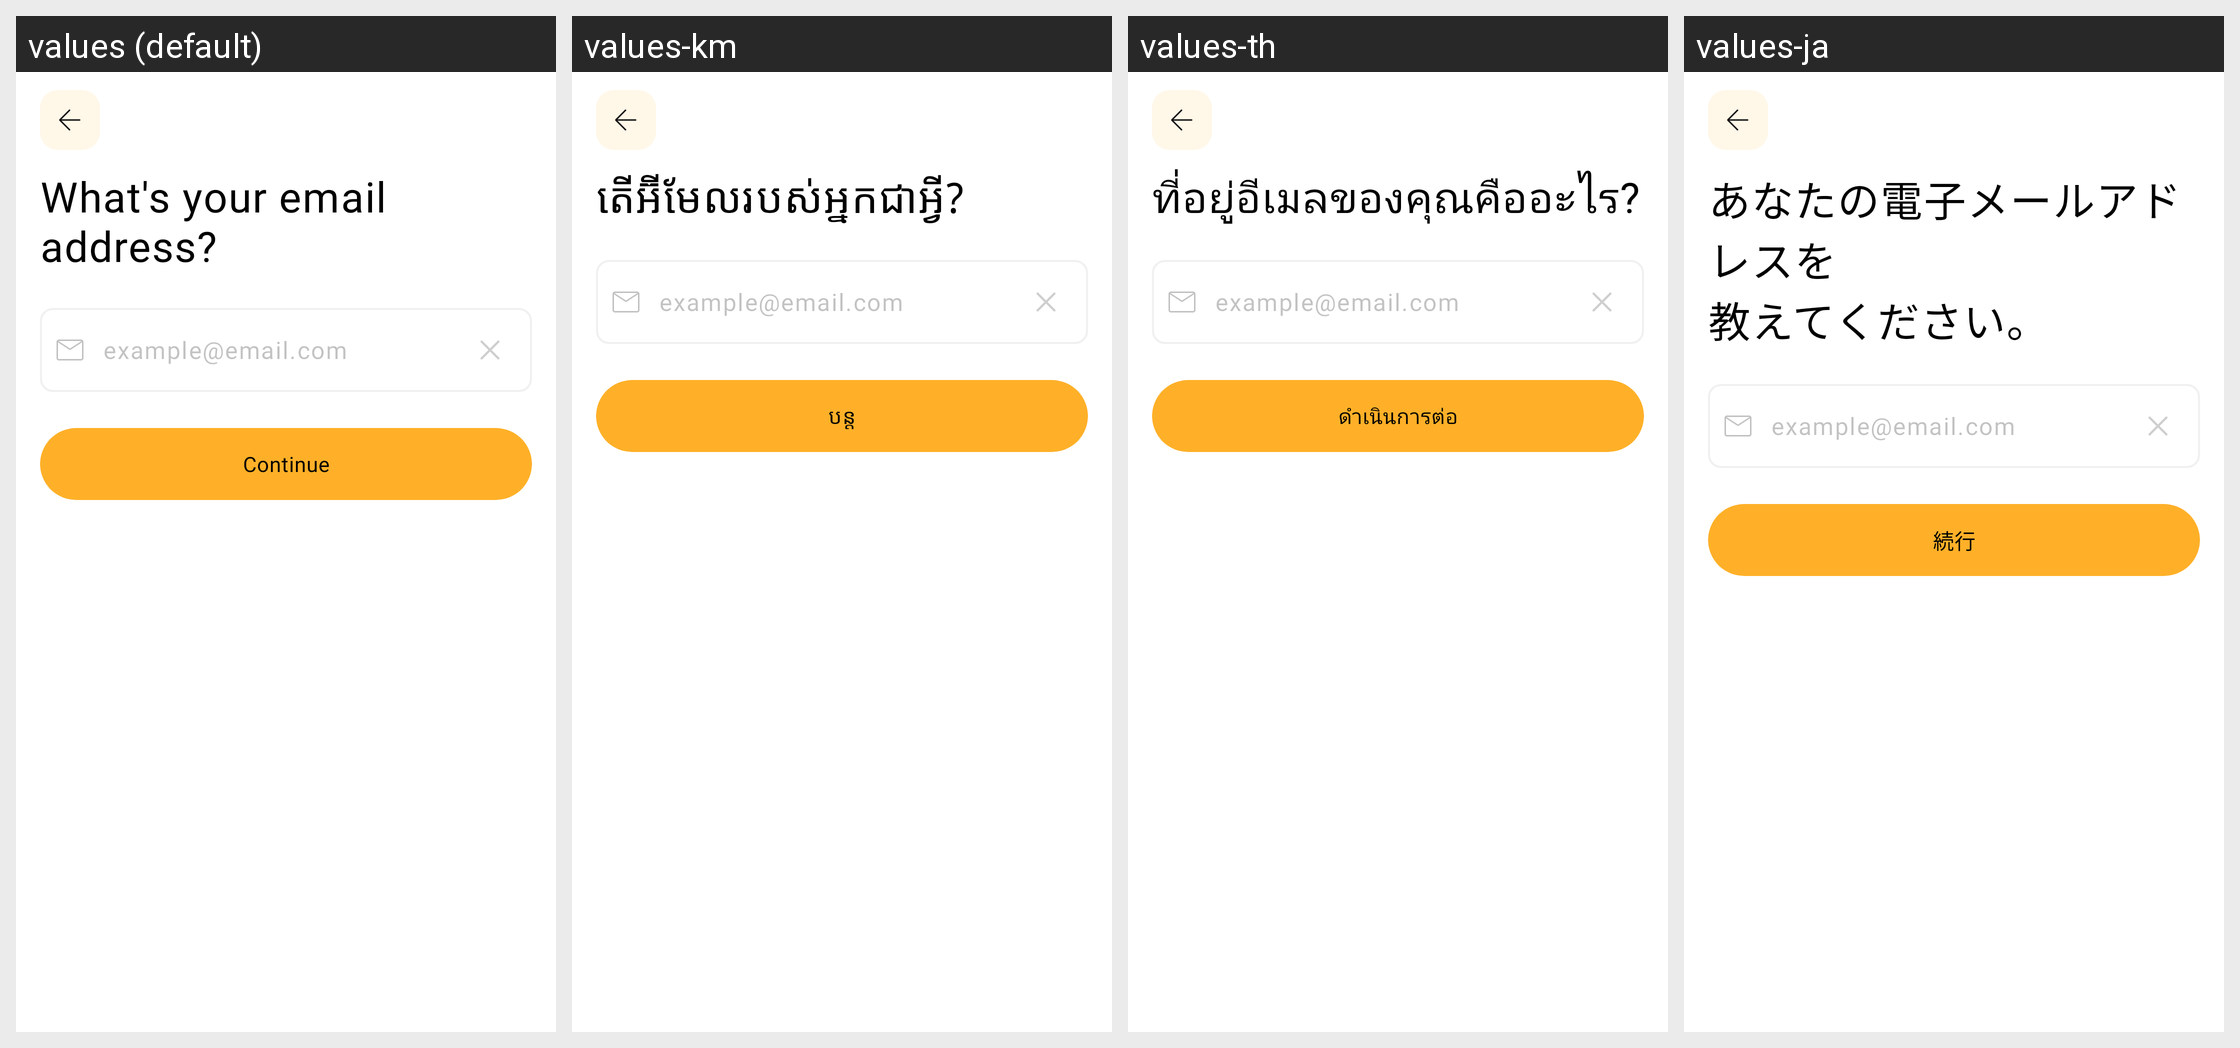

The Android screen above is rendered under several locales of the same app. Produce the string resources it draws, with the default and per-locale values.
Android screen res/layout/activity_input_email_login.xml rendered under 4 locales, left to right: values (default), values-km, values-th, values-ja. Device: Nexus 5 (rendered at 1080×1920; each locale shown at half size, 540×960, under a caption strip naming it); theme Theme.MoneyTracker.
Other locales in the repository, not shown: values-de, values-es, values-fr, values-id, values-in, values-it, values-ko, values-nl, values-no, values-pt-rBR, values-sv, values-tr, values-vi, values-zh-rCN, values-zh-rTW.
Strings drawn on this screen, with the default value and each locale's value (text and hints the layout hard-codes, and strings that could not be matched under every locale, appear in the picture but are not listed):

what_is_yr_email
  values: What's your email
      address?
  values-km: តើអ៊ីមែលរបស់អ្នកជាអ្វី?
  values-th: ที่อยู่อีเมลของคุณคืออะไร?
  values-ja: あなたの電子メールアドレスを 
      教えてください。

email_hint
  values: example@email.com
  values-km: example@email.com  [not translated; the default value is used]
  values-th: example@email.com  [not translated; the default value is used]
  values-ja: example@email.com  [not translated; the default value is used]

continue_text
  values: Continue
  values-km: បន្ត
  values-th: ดำเนินการต่อ
  values-ja: 続行
